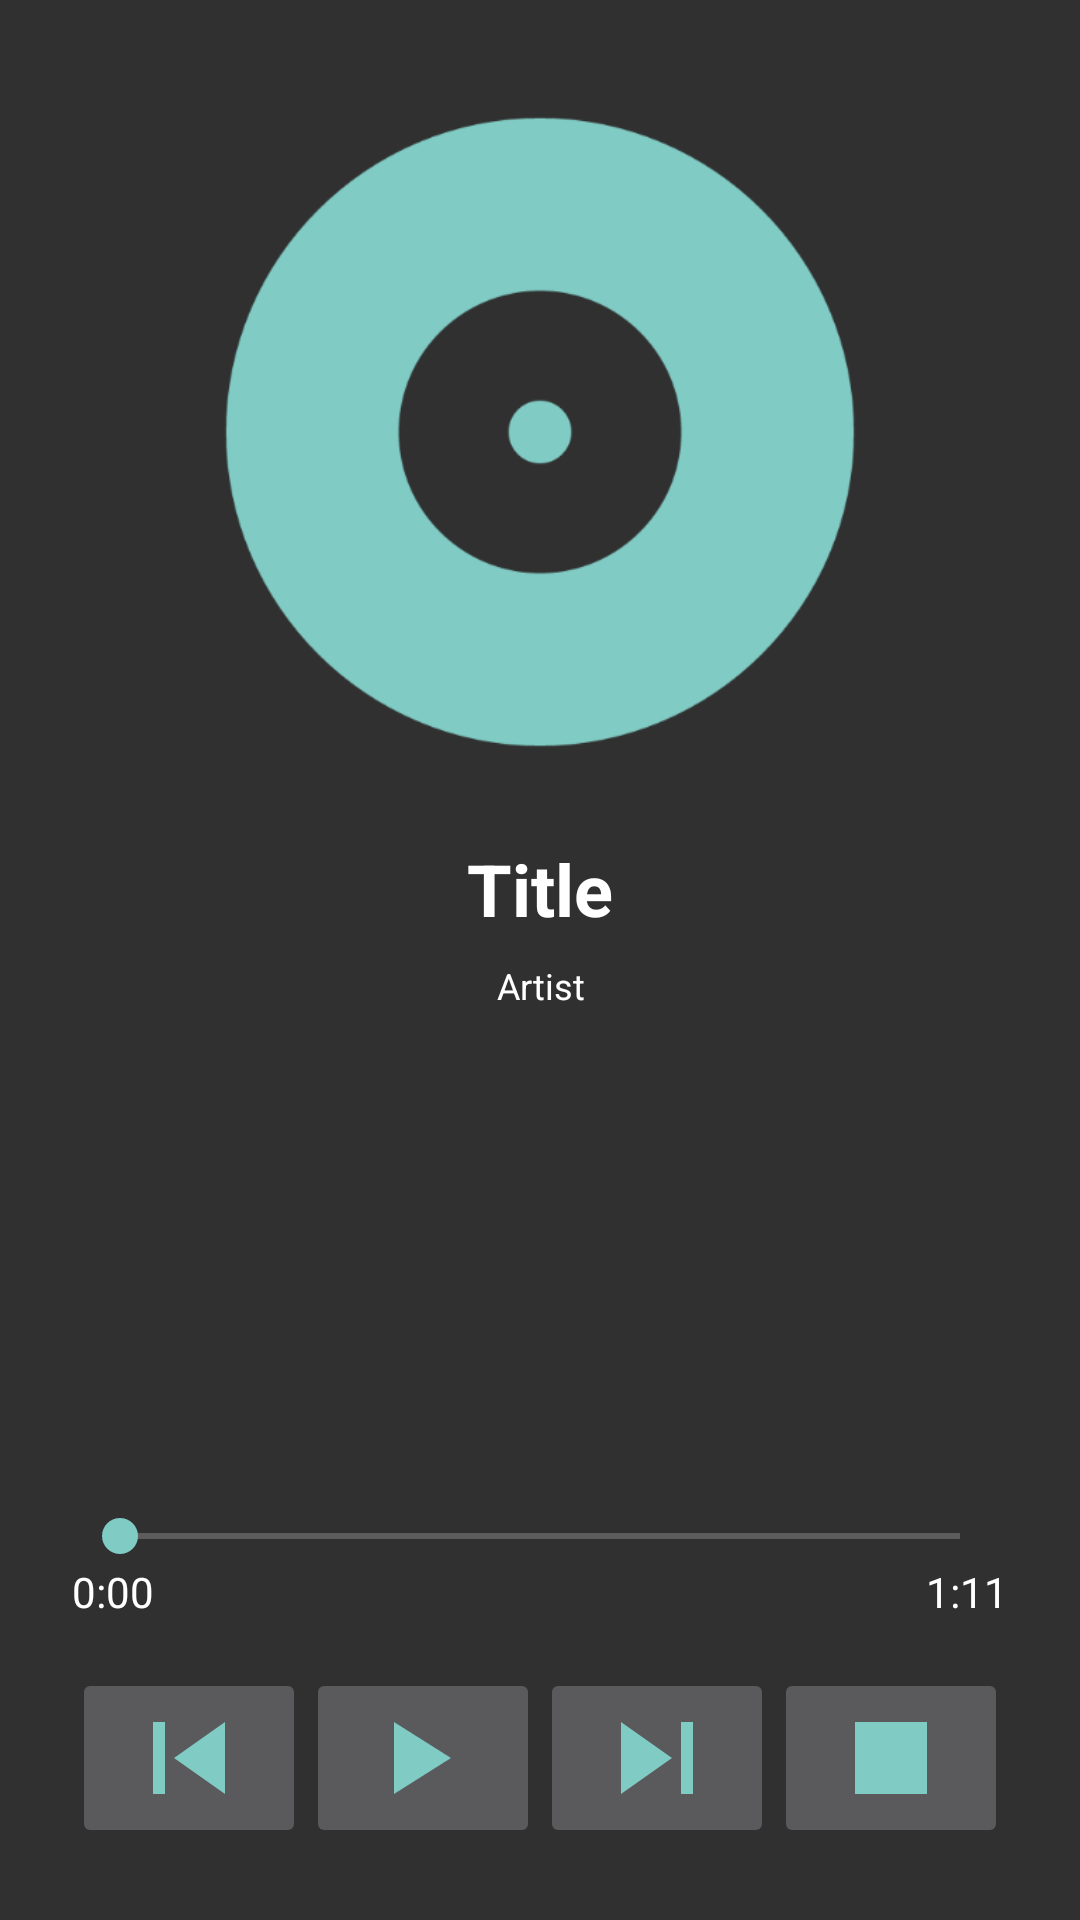

Reconstruct the res/layout file that produces this screen, plus the resources it refers to.
<!-- AndroidManifest.xml: application theme AppTheme -->
<!-- res/layout/activity_main.xml -->
<?xml version="1.0" encoding="utf-8"?>
<RelativeLayout
	xmlns:android="http://schemas.android.com/apk/res/android"
	xmlns:tools="http://schemas.android.com/tools"
	android:id="@+id/activity_main"
	android:layout_width="match_parent"
	android:layout_height="match_parent"
	android:paddingBottom="@dimen/activity_vertical_margin"
	android:paddingLeft="@dimen/activity_horizontal_margin"
	android:paddingRight="@dimen/activity_horizontal_margin"
	android:paddingTop="@dimen/activity_vertical_margin"
	tools:context="com.example.hw05.MainActivity">

	<include
		layout="@layout/content_detail"
		android:layout_width="wrap_content"
		android:layout_height="wrap_content"
		android:layout_below="@+id/content_album"
		android:layout_centerHorizontal="true"/>

	<include
		android:id="@+id/content_album"
		layout="@layout/content_album"
		android:layout_width="256dp"
		android:layout_height="256dp"
		android:layout_alignParentTop="true"
		android:layout_centerHorizontal="true"/>

	<include
		android:id="@+id/content_button"
		layout="@layout/content_button"
		android:layout_width="wrap_content"
		android:layout_height="wrap_content"
		android:layout_alignParentBottom="true"
		android:layout_alignParentEnd="true"
		android:layout_alignParentStart="true"/>

	<include
		android:id="@+id/content_seekbar"
		layout="@layout/content_seekbar"
		android:layout_width="wrap_content"
		android:layout_height="wrap_content"
		android:layout_above="@+id/content_button"
		android:layout_alignParentStart="true"/>
</RelativeLayout>
<!-- res/layout/content_detail.xml (included above) -->
<?xml version="1.0" encoding="utf-8"?>
<RelativeLayout
	xmlns:android="http://schemas.android.com/apk/res/android"
	android:layout_width="match_parent"
	android:layout_height="match_parent"
	android:paddingBottom="@dimen/content_vertical_margin"
	android:paddingLeft="@dimen/content_horizontal_margin"
	android:paddingRight="@dimen/content_horizontal_margin"
	android:paddingTop="@dimen/content_vertical_margin">

	<TextView
		android:id="@+id/textView_title"
		android:layout_width="wrap_content"
		android:layout_height="wrap_content"
		android:layout_alignParentEnd="true"
		android:layout_alignParentStart="true"
		android:layout_alignParentTop="true"
		android:text="@string/text_title"
		android:textAlignment="center"
		android:textColor="@android:color/white"
		android:textSize="@dimen/text_size_big"
		android:textStyle="bold"/>

	<TextView
		android:id="@+id/textView_artist"
		android:layout_width="wrap_content"
		android:layout_height="wrap_content"
		android:layout_alignEnd="@+id/textView_title"
		android:layout_alignParentStart="true"
		android:layout_below="@+id/textView_title"
		android:layout_marginTop="@dimen/content_vertical_margin"
		android:text="@string/text_artist"
		android:textAlignment="center"
		android:textColor="@android:color/white"
		android:textSize="@dimen/text_size_small"/>
</RelativeLayout>
<!-- res/layout/content_album.xml (included above) -->
<?xml version="1.0" encoding="utf-8"?>
<RelativeLayout
	xmlns:android="http://schemas.android.com/apk/res/android"
	xmlns:app="http://schemas.android.com/apk/res-auto"
	android:layout_width="match_parent"
	android:layout_height="match_parent"
	android:paddingBottom="@dimen/content_vertical_margin"
	android:paddingLeft="@dimen/content_horizontal_margin"
	android:paddingRight="@dimen/content_horizontal_margin"
	android:paddingTop="@dimen/content_vertical_margin">

	<ImageView
		android:id="@+id/imageView_album"
		android:layout_width="wrap_content"
		android:layout_height="wrap_content"
		android:layout_alignParentTop="true"
		android:layout_centerHorizontal="true"
		android:cropToPadding="false"
		android:scaleType="fitCenter"
		app:srcCompat="@drawable/av_album"/>
</RelativeLayout>
<!-- res/layout/content_button.xml (included above) -->
<?xml version="1.0" encoding="utf-8"?>
<LinearLayout
	xmlns:android="http://schemas.android.com/apk/res/android"
	xmlns:app="http://schemas.android.com/apk/res-auto"
	android:layout_width="match_parent"
	android:layout_height="match_parent"
	android:orientation="horizontal"
	android:paddingBottom="@dimen/content_vertical_margin"
	android:paddingLeft="@dimen/content_horizontal_margin"
	android:paddingRight="@dimen/content_horizontal_margin"
	android:paddingTop="@dimen/content_vertical_margin"
	android:weightSum="4">

	<ImageButton
		android:id="@+id/imageButton_prev"
		android:layout_width="wrap_content"
		android:layout_height="wrap_content"
		android:layout_weight="1"
		app:srcCompat="@drawable/ic_av_skip_previous"/>

	<ImageButton
		android:id="@+id/imageButton_play"
		android:layout_width="wrap_content"
		android:layout_height="wrap_content"
		android:layout_weight="1"
		app:srcCompat="@drawable/ic_av_play_arrow"/>

	<ImageButton
		android:id="@+id/imageButton_next"
		android:layout_width="wrap_content"
		android:layout_height="wrap_content"
		android:layout_weight="1"
		app:srcCompat="@drawable/ic_av_skip_next"/>

	<ImageButton
		android:id="@+id/imageButton_stop"
		android:layout_width="wrap_content"
		android:layout_height="wrap_content"
		android:layout_weight="1"
		app:srcCompat="@drawable/ic_av_stop"/>
</LinearLayout>
<!-- res/layout/content_seekbar.xml (included above) -->
<?xml version="1.0" encoding="utf-8"?>
<RelativeLayout
	xmlns:android="http://schemas.android.com/apk/res/android"
	android:layout_width="match_parent"
	android:layout_height="match_parent"
	android:paddingBottom="@dimen/content_vertical_margin"
	android:paddingLeft="@dimen/content_horizontal_margin"
	android:paddingRight="@dimen/content_horizontal_margin"
	android:paddingTop="@dimen/content_vertical_margin">

	<SeekBar
		android:id="@+id/seekBar_music"
		android:layout_width="wrap_content"
		android:layout_height="wrap_content"
		android:layout_alignParentEnd="true"
		android:layout_alignParentStart="true"
		android:layout_alignParentTop="true"/>

	<TextView
		android:id="@+id/textView_start"
		android:layout_width="wrap_content"
		android:layout_height="wrap_content"
		android:layout_alignParentStart="true"
		android:layout_below="@+id/seekBar_music"
		android:text="@string/text_start"
		android:textAlignment="viewStart"
		android:textColor="@android:color/white"/>

	<TextView
		android:id="@+id/textView_end"
		android:layout_width="wrap_content"
		android:layout_height="wrap_content"
		android:layout_alignParentEnd="true"
		android:layout_below="@+id/seekBar_music"
		android:text="@string/text_end"
		android:textAlignment="viewEnd"
		android:textColor="@android:color/white"/>
</RelativeLayout>
<!-- resources referenced by this layout -->
<resources>
  <dimen name="activity_horizontal_margin">16dp</dimen>
  <dimen name="activity_vertical_margin">16dp</dimen>
  <dimen name="content_horizontal_margin">8dp</dimen>
  <dimen name="content_vertical_margin">8dp</dimen>
  <dimen name="text_size_big">24sp</dimen>
  <dimen name="text_size_small">12sp</dimen>
  <!-- drawable av_album: png bitmap (drawable, 26510 bytes) -->
  <!-- drawable ic_av_play_arrow: png bitmap (drawable-hdpi, 554 bytes) -->
  <!-- drawable ic_av_skip_next: png bitmap (drawable-hdpi, 540 bytes) -->
  <!-- drawable ic_av_skip_previous: png bitmap (drawable-hdpi, 564 bytes) -->
  <!-- drawable ic_av_stop: png bitmap (drawable-hdpi, 272 bytes) -->
  <string name="text_artist">Artist</string>
  <string name="text_end">1:11</string>
  <string name="text_start">0:00</string>
  <string name="text_title">Title</string>
  <style name="AppTheme" parent="Theme.AppCompat">
  		
  	</style>
</resources>
